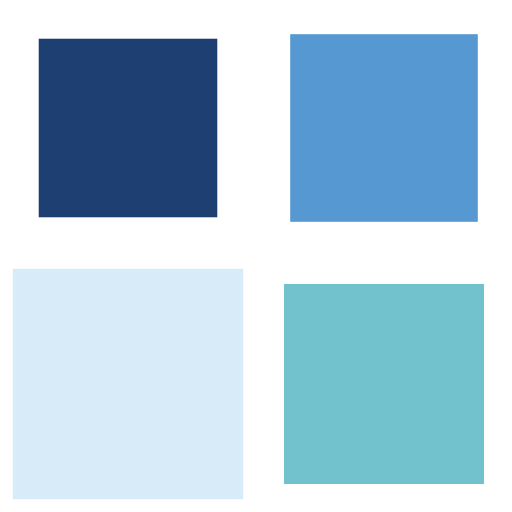
t = 0.00 s
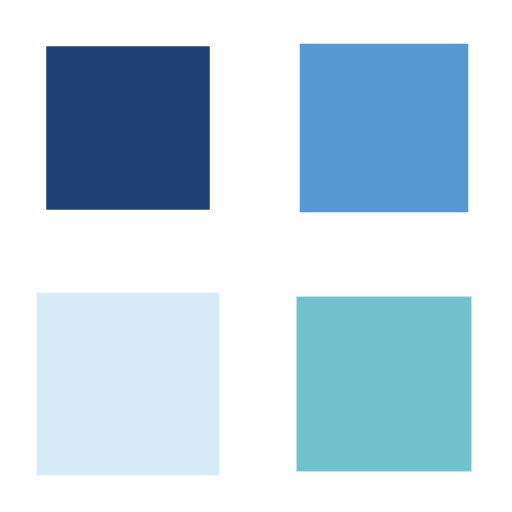
t = 0.55 s
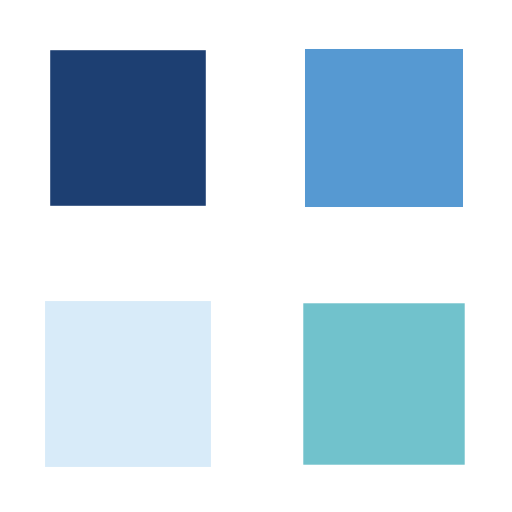
t = 1.10 s
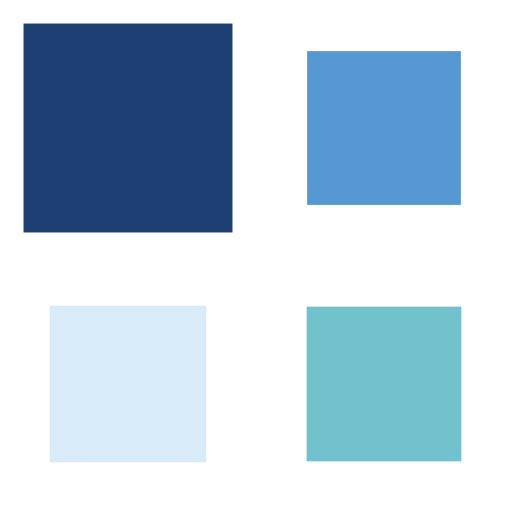
t = 1.65 s

The animated SVG that drew these frames (rendered in a browser with its animation timeline set to each time). Animation: 4 SMIL elements (animateTransform=4); one cycle of 2.20 s, repeats indefinitely.

<svg width="80px"  height="80px"  xmlns="http://www.w3.org/2000/svg" viewBox="0 0 100 100" preserveAspectRatio="xMidYMid" class="lds-cube" style="background: none;"><g transform="translate(25,25)"><rect ng-attr-x="{{config.dp}}" ng-attr-y="{{config.dp}}" ng-attr-width="{{config.blockSize}}" ng-attr-height="{{config.blockSize}}" ng-attr-fill="{{config.c1}}" x="-15" y="-15" width="30" height="30" fill="#1d3f72" transform="scale(1.151 1.151)"><animateTransform attributeName="transform" type="scale" calcMode="spline" values="1.5;1" keyTimes="0;1" dur="2.2s" keySplines="0 0.5 0.5 1" begin="-0.66s" repeatCount="indefinite"></animateTransform></rect></g><g transform="translate(75,25)"><rect ng-attr-x="{{config.dp}}" ng-attr-y="{{config.dp}}" ng-attr-width="{{config.blockSize}}" ng-attr-height="{{config.blockSize}}" ng-attr-fill="{{config.c2}}" x="-15" y="-15" width="30" height="30" fill="#5699d2" transform="scale(1.20694 1.20694)"><animateTransform attributeName="transform" type="scale" calcMode="spline" values="1.5;1" keyTimes="0;1" dur="2.2s" keySplines="0 0.5 0.5 1" begin="-0.44000000000000006s" repeatCount="indefinite"></animateTransform></rect></g><g transform="translate(25,75)"><rect ng-attr-x="{{config.dp}}" ng-attr-y="{{config.dp}}" ng-attr-width="{{config.blockSize}}" ng-attr-height="{{config.blockSize}}" ng-attr-fill="{{config.c3}}" x="-15" y="-15" width="30" height="30" fill="#d8ebf9" transform="scale(1.40728 1.40728)"><animateTransform attributeName="transform" type="scale" calcMode="spline" values="1.5;1" keyTimes="0;1" dur="2.2s" keySplines="0 0.5 0.5 1" begin="0s" repeatCount="indefinite"></animateTransform></rect></g><g transform="translate(75,75)"><rect ng-attr-x="{{config.dp}}" ng-attr-y="{{config.dp}}" ng-attr-width="{{config.blockSize}}" ng-attr-height="{{config.blockSize}}" ng-attr-fill="{{config.c4}}" x="-15" y="-15" width="30" height="30" fill="#71c2cc" transform="scale(1.28109 1.28109)"><animateTransform attributeName="transform" type="scale" calcMode="spline" values="1.5;1" keyTimes="0;1" dur="2.2s" keySplines="0 0.5 0.5 1" begin="-0.22000000000000003s" repeatCount="indefinite"></animateTransform></rect></g></svg>
